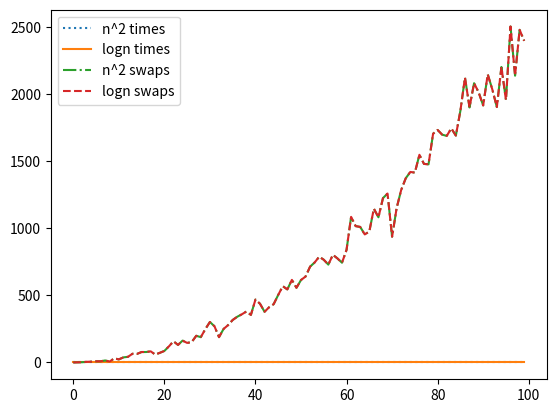

Here is the Python script that generated this plot:
import numpy as np
from random import shuffle
import matplotlib.pyplot as plt
import time


TESTS = 100

# I spent a day bashing my head against this and Alex ended up helping me out
# read my comments so you know I understand whats going on.
# Thank you alex for the help, you have saved my ass



def mergeSort(A, p, r):
    count = 0
    if p < r:
        q = (p + r)//2
        # divide more on the lower section of A
        count += mergeSort(A, p, q)
        # divide more on the upper section of A
        count += mergeSort(A, q + 1, r)
        # combine lower and upper sections
        count += merge(A, p, q, r)
    return count


def merge(A, p, q, r):
    # A is the original array,
    # p is the pivot index,
    # q is the left index,
    # r is the right index

    count = i = j = 0
    # K is the pivot location
    k = p
    low = []
    high = []

    # Create the lower array
    for x in range(p, q+1):
        low.append(A[x])
    # Created the upper array
    for x in range(q+1, r+1):
        high.append(A[x])

    # This is where the actual sorting happens
    while i < (q - p + 1) and j < (r - q):
        # If the element doesn't need to be moved then its put right back into A
        if low[i] <= high[j]:
            A[k] = low[i]
            i += 1
        else:
            A[k] = high[j]
            # the i-th element and all following elements in low are flips
            # high will slot into here in low so we have to count
            # all of those flips. This is the really clever bit of counting
            count += (q - p + 1 - i)
            j += 1
        k += 1
    while i < (q - p + 1):
        A[k] = low[i]
        i += 1
        k += 1
    while j < (r - q):
        A[k] = high[j]
        j += 1
        k += 1
    return count


def printList(arr):
    for i in range(len(arr)):
        print(arr[i], end=" ")
    print()


def shuffle_count(A):
    flips = 0
    # Get a number to check
    for i in range(0, len(A)):
        num = A[i]
        # loop through all numbers after the index of num to check for flips
        for j in range(i, len(A)):
            if A[j] < num:
                flips += 1

    return flips


n2swaps = []
n2times = []
lognswaps = []
logtimes = []

for i in range(1, TESTS + 1):
    n = [item for item in range(1, i + 1)]
    shuffle(n)
    sortedlist = shuffle_count(n)
    # print(sortedlist)
    start = time.time()
    n2swaps.append(sortedlist)
    n2times.append(time.time() - start)

    startlog = time.time()
    ms = mergeSort(n, 0, len(n)-1)
    logtimes.append(time.time() - startlog)
    # print(sortedlist)
    lognswaps.append(ms)


# print("n2swaps", n2swaps)
# print("lognswaps", lognswaps)
if n2swaps != lognswaps:
    print("your sorting algorithms didn't agree")
else:
    print("your sorting algorithms agreed")

# sortbottles, sortcaps = sort(bottles, caps)

# print(sortbottles, sortcaps)

trials = [item for item in range(0, TESTS)]
plt.plot(trials, n2times, label="n^2 times", linestyle=":")
plt.plot(trials, logtimes, label="logn times", linestyle="-")
plt.plot(trials, n2swaps, label="n^2 swaps", linestyle="-.")
plt.plot(trials, lognswaps, label="logn swaps", linestyle="--")
plt.legend(loc='upper left')
# plt.show()

plt.savefig("logflips.png")
